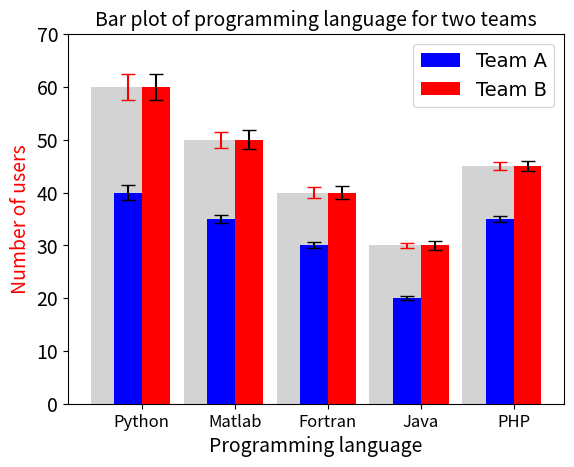

Source code (Python):
# -*- coding: utf-8 -*-
"""
Created on Tue Jun  7 23:11:31 2022

[redacted]
"""

import matplotlib.pyplot as plt  # Import the python plot library.
labels=['Python','Matlab','Fortran','Java', 'PHP'] # Labels

index=[1,2,3,4,5]           # Indexing the Labels.

sizes=[60,50,40,30,45]      # Height of bar plot (Magnitude of Labels). 

SE=[2.5, 1.5,1.0,0.5,0.8]   # Symmetric Standard Error on each Labels. 

#========Command for bar plot with including error, color, and capsize.
plt.bar(index,sizes,tick_label=labels,color="lightgray",yerr=SE,
        ecolor='r',capsize=5)

#====Y-label with fontsize and its color.
plt.ylabel('Number of users', fontsize=14,color='r')

#====X-label with fontsize and its color.
plt.xlabel('Programming language', fontsize=14,color='black')
#===========Title of the obtained plot with fontsize and its color.
plt.title('Bar plot of pragramming langugae users',fontsize=16, 
          color = "red")  

plt.xticks(fontsize=14)     # Fontsize of xticks
plt.yticks(fontsize=14)     # Fontsize of yticks

plt.ylim(0,70)              # y-limit.

#===Save the obtained plot with specified figure format, 
    # dpi and name of the plot.
plt.savefig('Bar_plot.pdf', dpi=300,bbox_inches='tight')

#=====Fonts in times new roman
plt.rcParams.update({'font.family':'Times New Roman'})

plt.show()

#===========================Grouped bar chart

Barwidth=0.3  #====Width of bar.

Team_A=[40,35,30,20,35]         # Magnitude of Team A.

SE_A = [1.5,0.8,0.6,0.4,0.6]    # Standard error for Team A for each labels.

Team_B=[60,50,40,30,45]         # Magnitude of Team B.

SE_B=[2.5,1.8,1.2,0.8,1.0]     # Standard error for Team B for each labels.

index_team_A=[1,2,3,4,5]       # Indexing the Labels for Team A.

# Indexing the Labels for Team B.
index_team_B=[i+Barwidth for i in index_team_A] 
 
# Determine the mid point for the ticks
ticks=[i+Barwidth/2 for i in index_team_A]

tick_labels=['Python','Matlab','Fortran','Java','PHP'] # Tick Labels

#========Command for groupbar plot with including error, color, and capsize.
plt.bar(index_team_A,Team_A,Barwidth,color='b', label='Team A',yerr=SE_A,
        ecolor='k',capsize=5)

plt.bar(index_team_B,Team_B,Barwidth,color='r', label='Team B',yerr=SE_B,
        ecolor='k',capsize=5)

#=======================Graph Set up
#====x-label with fontsize and its color.
plt.xlabel('Programming language',fontsize=14,color='k')
#====y-label with fontsize and its color.
plt.ylabel('Number of users', fontsize=14,color='r')

#==========Put ticks in x-label with fontsize.
plt.xticks(ticks,tick_labels,fontsize=12)

plt.yticks(fontsize=14)  # Fontsize of y-ticks.

plt.legend(fontsize=14,loc='upper right')  # Put the legend on the plot.

#===========Title of the obtained plot with fontsize and its color.
plt.title('Bar plot of programming language for two teams',
          fontsize=14,color='k')

plt.ylim(0,70)   # Assign the y-limit.
#===Save the obtained plot with specified figure format, 
    # dpi and name of the plot.
plt.savefig('Bar_plot_two_teams.pdf',dpi=300,bbox_inches='tight')

plt.show()



